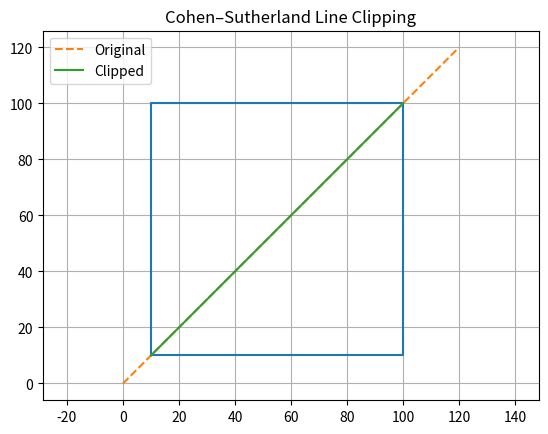

Write the Python code that produced this figure.
import matplotlib.pyplot as plt

INSIDE = 0
LEFT = 1
RIGHT = 2
BOTTOM = 4
TOP = 8


def find_code(x, y, xmin, ymin, xmax, ymax):
    code = INSIDE

    if x < xmin:
        code |= LEFT
    elif x > xmax:
        code |= RIGHT

    if y < ymin:
        code |= BOTTOM
    elif y > ymax:
        code |= TOP

    return code


def cohen_sutherland(x1, y1, x2, y2, xmin, ymin, xmax, ymax):
    code1 = find_code(x1, y1, xmin, ymin, xmax, ymax)
    code2 = find_code(x2, y2, xmin, ymin, xmax, ymax)

    while True:
        if code1 == 0 and code2 == 0:
            return x1, y1, x2, y2

        if (code1 & code2) != 0:
            return None

        code_out = code1 if code1 != 0 else code2

        if code_out & TOP:
            if y2 == y1:
                return None
            x = x1 + (x2 - x1) * (ymax - y1) / (y2 - y1)
            y = ymax

        elif code_out & BOTTOM:
            if y2 == y1:
                return None
            x = x1 + (x2 - x1) * (ymin - y1) / (y2 - y1)
            y = ymin

        elif code_out & RIGHT:
            if x2 == x1:
                return None
            y = y1 + (y2 - y1) * (xmax - x1) / (x2 - x1)
            x = xmax

        else:  # LEFT
            if x2 == x1:
                return None
            y = y1 + (y2 - y1) * (xmin - x1) / (x2 - x1)
            x = xmin

        if code_out == code1:
            x1, y1 = x, y
            code1 = find_code(x1, y1, xmin, ymin, xmax, ymax)
        else:
            x2, y2 = x, y
            code2 = find_code(x2, y2, xmin, ymin, xmax, ymax)


def draw(original, clipped, xmin, ymin, xmax, ymax):
    plt.plot([xmin, xmax, xmax, xmin, xmin],
             [ymin, ymin, ymax, ymax, ymin])

    x1, y1, x2, y2 = original
    plt.plot([x1, x2], [y1, y2], "--", label="Original")

    if clipped is not None:
        cx1, cy1, cx2, cy2 = clipped
        plt.plot([cx1, cx2], [cy1, cy2], label="Clipped")

    plt.title("Cohen–Sutherland Line Clipping")
    plt.axis("equal")
    plt.grid(True)
    plt.legend()
    plt.show()


if __name__ == "__main__":
    xmin, ymin = 10, 10
    xmax, ymax = 100, 100

    original = (0, 0, 120, 120)
    clipped = cohen_sutherland(*original, xmin, ymin, xmax, ymax)

    draw(original, clipped, xmin, ymin, xmax, ymax)